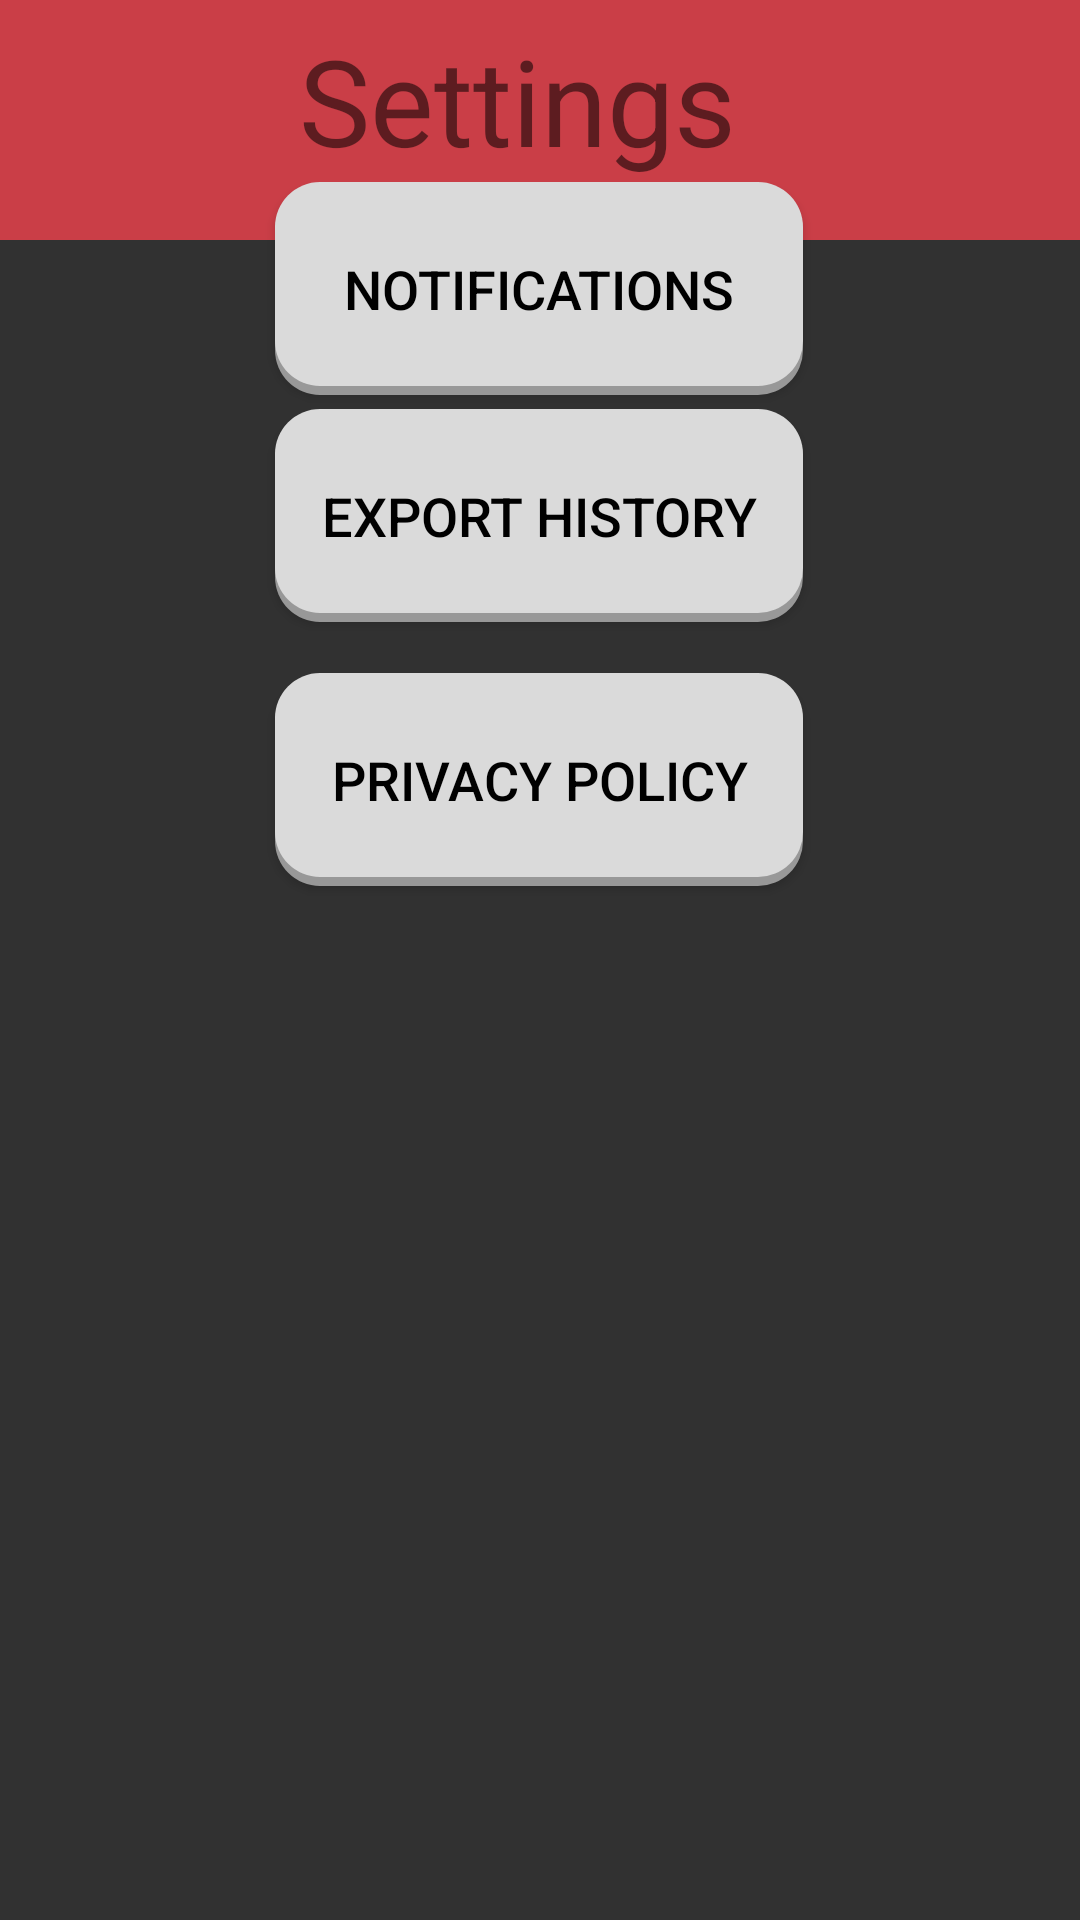

Here is an Android app screen rendered from its layout file. Give the layout XML and the strings, colors and styles it references.
<!-- AndroidManifest.xml: application theme Theme.Sqlite -->
<!-- res/layout/fragment_settings.xml -->
<?xml version="1.0" encoding="utf-8"?>
<androidx.constraintlayout.widget.ConstraintLayout
    xmlns:android="http://schemas.android.com/apk/res/android"
    xmlns:app="http://schemas.android.com/apk/res-auto"
    xmlns:tools="http://schemas.android.com/tools"
    android:layout_width="match_parent"
    android:layout_height="match_parent"
    android:background="#313131"
    >


    <TextView
        android:id="@+id/textView"
        android:layout_width="420dp"
        android:layout_height="80dp"
        android:layout_centerHorizontal="true"
        android:background="@drawable/bg"
        android:elegantTextHeight="true"
        android:gravity="center_horizontal"
        android:text="Settings "
        android:textAlignment="center"
        android:textSize="40sp"
        app:layout_constrainedHeight="true"
        app:layout_constraintBottom_toBottomOf="parent"
        app:layout_constraintEnd_toEndOf="parent"
        app:layout_constraintHorizontal_bias="0.555"
        app:layout_constraintStart_toStartOf="parent"
        app:layout_constraintTop_toTopOf="parent"
        app:layout_constraintVertical_bias="0.0"
         />

    <FrameLayout
        android:id="@+id/fragment_container"
        android:layout_width="match_parent"
        android:layout_height="match_parent"
        />

    <android.widget.Button
        android:id="@+id/Notification"
        android:layout_width="176dp"
        android:layout_height="71dp"
        android:layout_centerHorizontal="true"
        android:layout_marginBottom="528dp"
        android:background="@drawable/button"
        android:elevation="10dp"
        android:padding="10dp"
        android:text="Notifications"
        android:textColor="@color/black"
        android:textSize="18sp"
        app:layout_constraintBottom_toBottomOf="parent"
        app:layout_constraintEnd_toEndOf="parent"
        app:layout_constraintHorizontal_bias="0.498"

        app:layout_constraintStart_toStartOf="parent"
        app:layout_constraintTop_toBottomOf="@+id/textView" />

    <android.widget.Button
        android:id="@+id/ExportHistory"
        android:layout_width="176dp"
        android:layout_height="71dp"
        android:layout_centerHorizontal="true"
        android:layout_marginBottom="428dp"
        android:background="@drawable/button"
        android:elevation="10dp"
        android:padding="10dp"
        android:text="Export History"
        android:textColor="@color/black"
        android:textSize="18sp"
        app:layout_constraintBottom_toBottomOf="parent"
        app:layout_constraintEnd_toEndOf="parent"
        app:layout_constraintHorizontal_bias="0.498"

        app:layout_constraintStart_toStartOf="parent"
        app:layout_constraintTop_toBottomOf="@+id/Notification" />

    <android.widget.Button
        android:id="@+id/PrivacyPolicy"
        android:layout_width="176dp"
        android:layout_height="71dp"
        android:layout_centerHorizontal="true"
        android:layout_marginBottom="328dp"
        android:background="@drawable/button"
        android:elevation="10dp"
        android:padding="10dp"
        android:text="Privacy Policy"
        android:textColor="@color/black"
        android:textSize="18sp"
        app:layout_constraintBottom_toBottomOf="parent"
        app:layout_constraintEnd_toEndOf="parent"
        app:layout_constraintHorizontal_bias="0.498"

        app:layout_constraintStart_toStartOf="parent"
        app:layout_constraintTop_toBottomOf="@+id/ExportHistory" />

</androidx.constraintlayout.widget.ConstraintLayout>
<!-- resources referenced by this layout -->
<resources>
  <color name="black">#FF000000</color>
  <!-- drawable bg (drawable) -->
  <?xml version="1.0" encoding="utf-8"?>
  <shape xmlns:android="http://schemas.android.com/apk/res/android"
      android:shape="rectangle"
      android:visible="true"
      android:useLevel="false">
  
          <solid android:color="#CA3E47"></solid>
  
      <size
          android:height="10dp"
          android:width="20dp">
      </size>
  </shape>
  <!-- drawable button (drawable) -->
  <?xml version="1.0" encoding="utf-8"?>
  <layer-list xmlns:android="http://schemas.android.com/apk/res/android">
      
      <item android:left="0dp" android:top="2dp">
          <shape>
              <solid android:color="#989898" />
              <corners android:radius="15dp" />
          </shape>
      </item>
      
      <item android:bottom="3dp" android:right="0dp">
          <shape>
              <solid android:color="#DADADA" />
              <corners android:radius="15dp" />
          </shape>
      </item>
  </layer-list>
  <style name="Theme.Sqlite" parent="Theme.MaterialComponents.DayNight.NoActionBar">
  
          
          <item name="colorPrimary">#313131</item>
          <item name="colorPrimaryVariant">#313131</item>
          <item name="colorOnPrimary">@color/black</item>
          
          <item name="colorSecondary">#CA3E47</item>
          <item name="colorSecondaryVariant">#CA3E47</item>
          <item name="colorOnSecondary">@color/black</item>
          
          <item name="android:statusBarColor" tools:targetApi="l">?attr/colorPrimaryVariant</item>
          
      </style>
</resources>
